Labelled photos from "Cotton_Weed_Leaves_Dataset", an image-classification folder in Daffarr/UAS-KKPM. The possible labels are: cotton, weed.

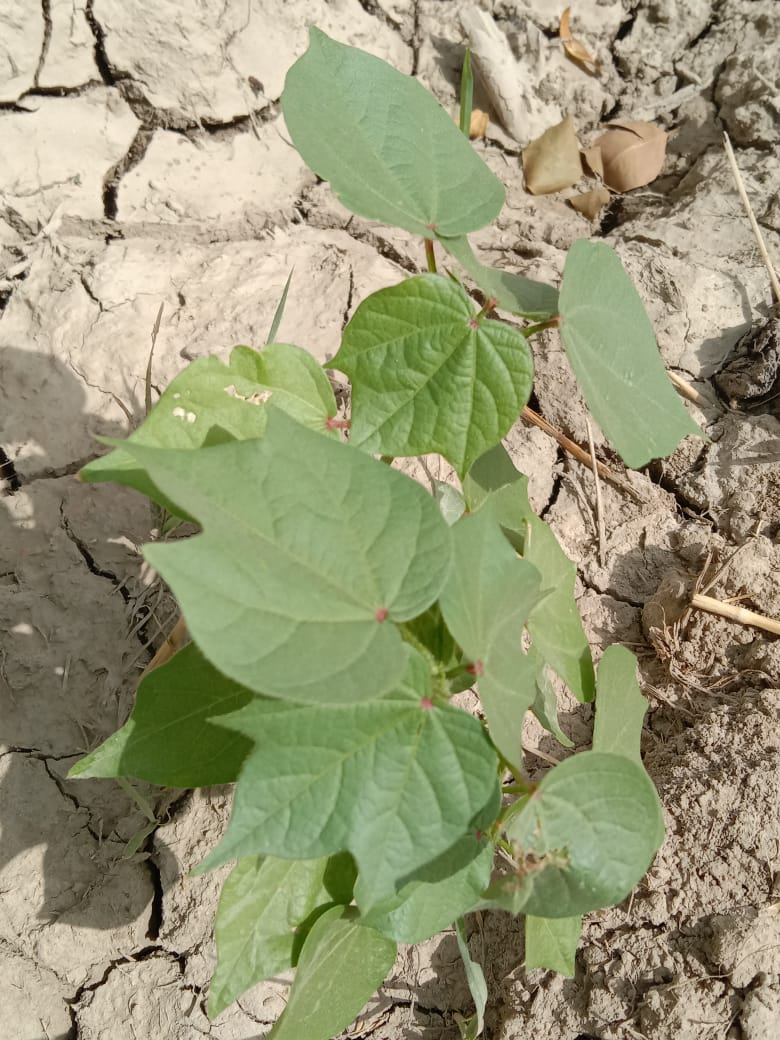
Label: cotton

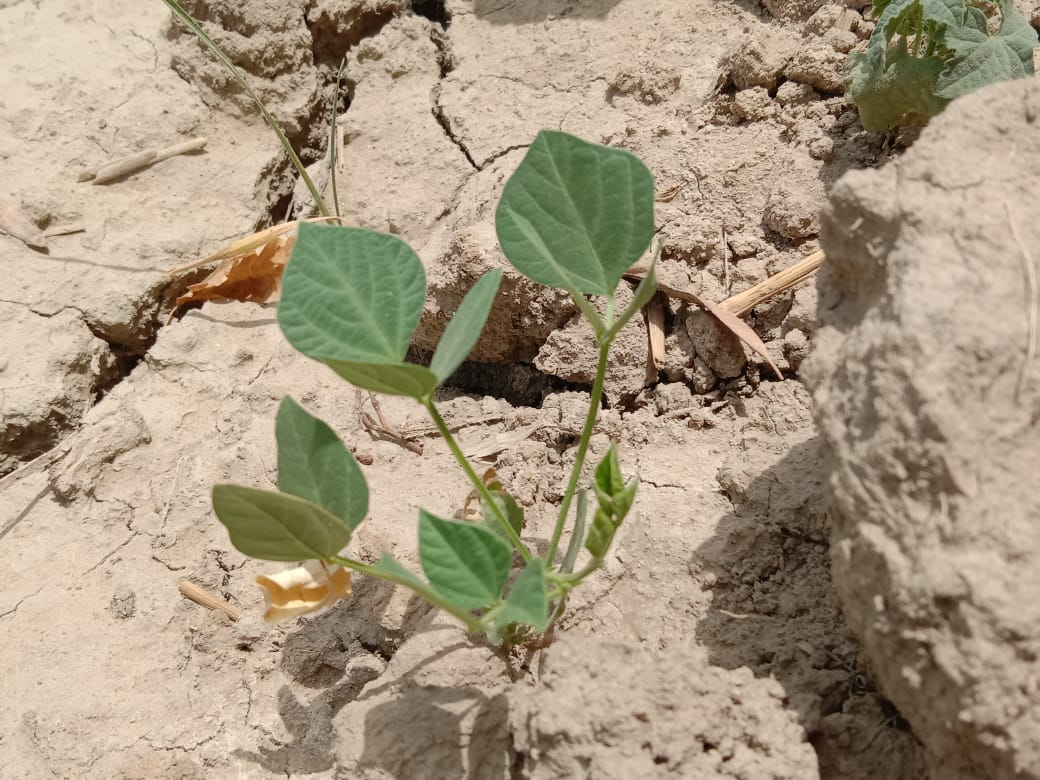
Label: cotton

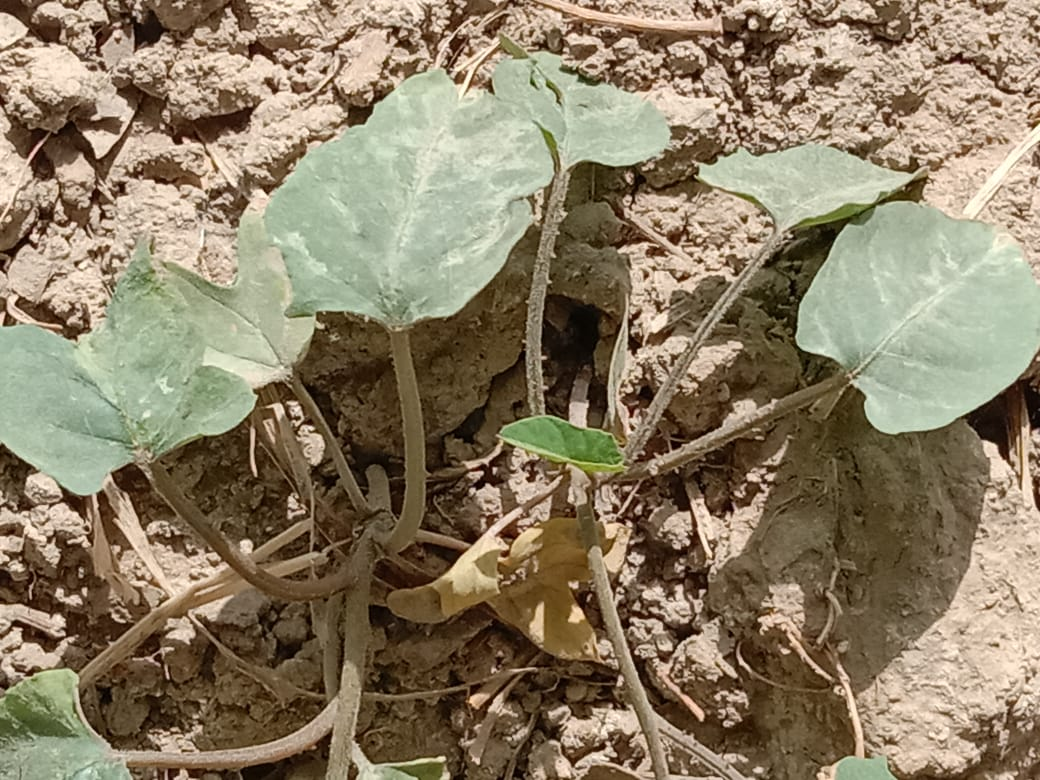
Label: cotton

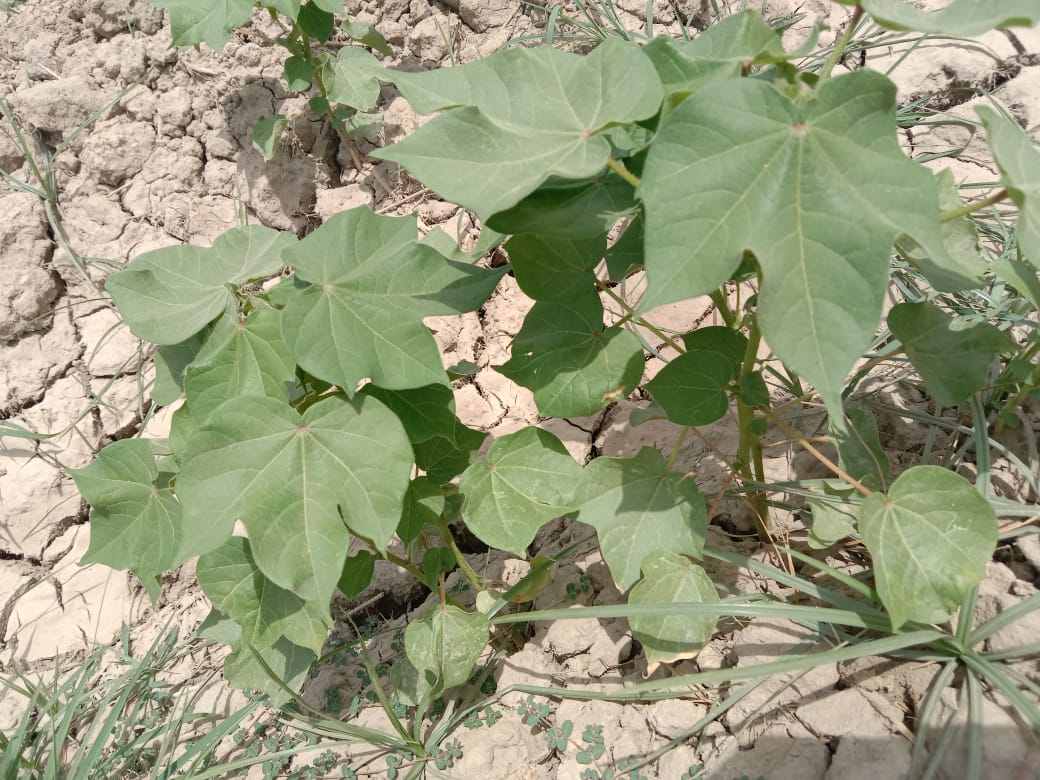
Label: cotton

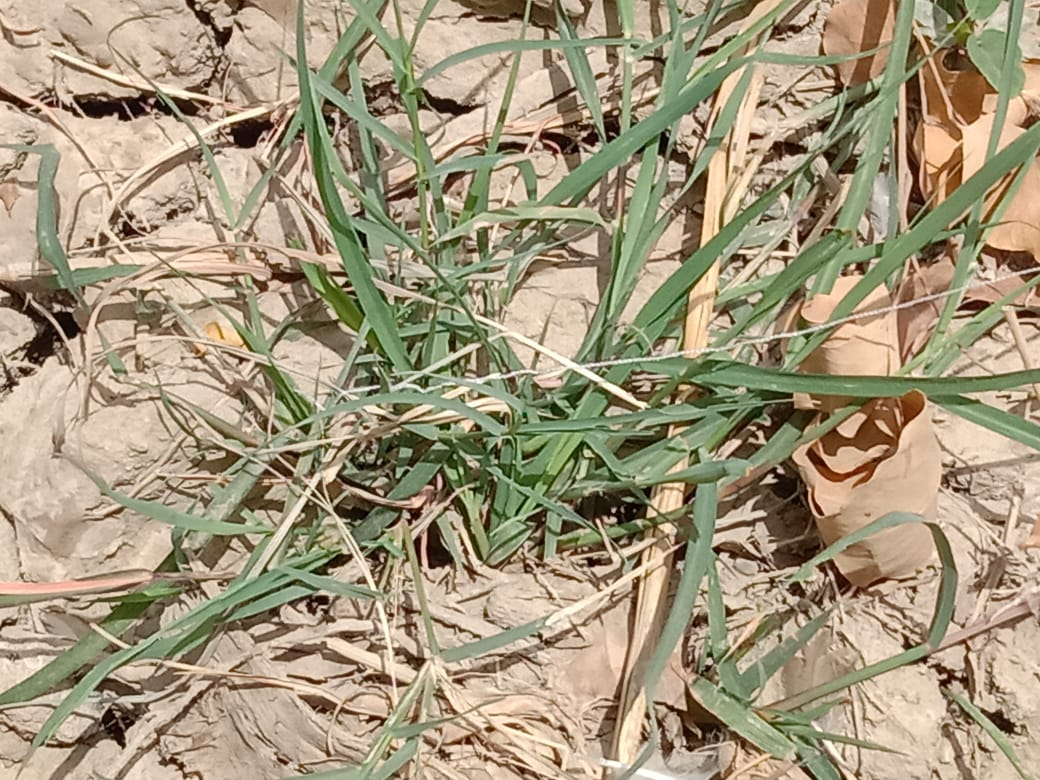
Label: weed

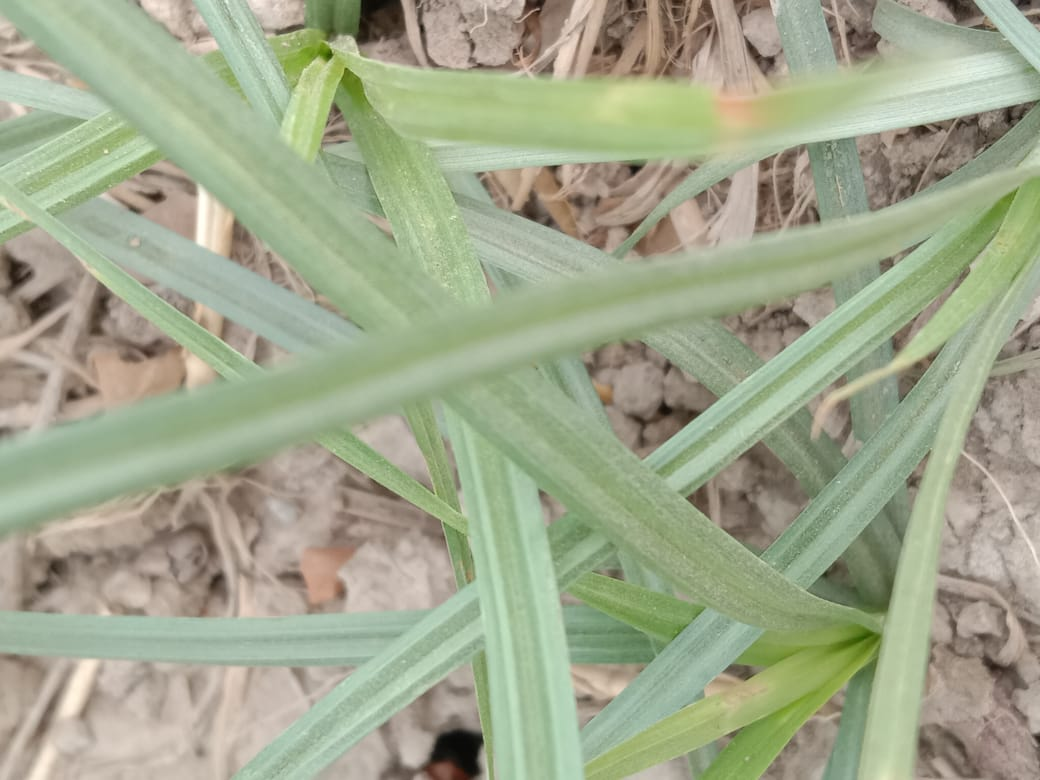
Label: weed
